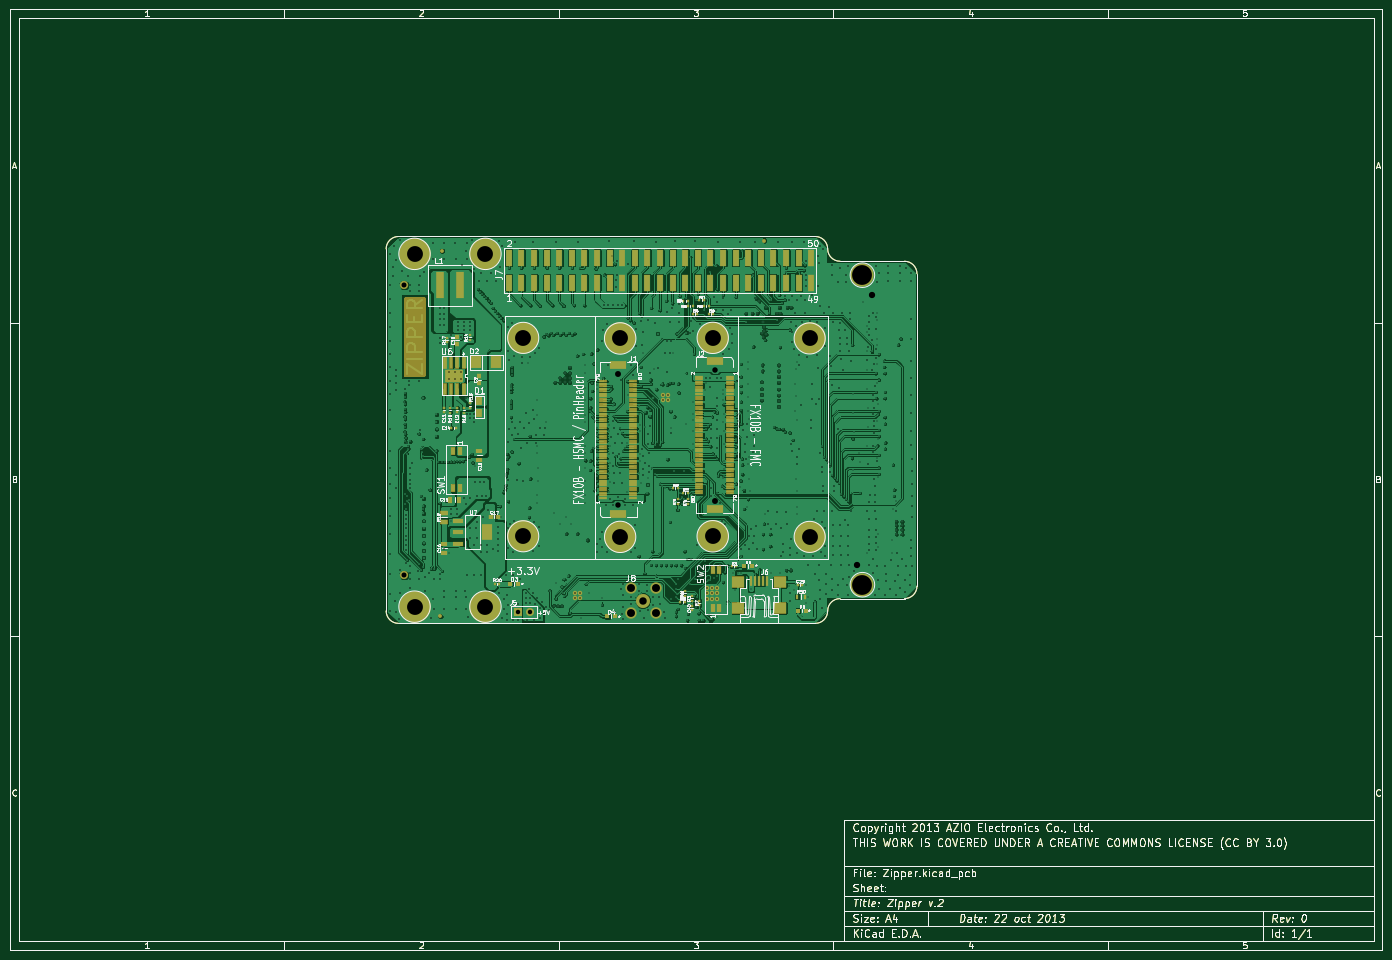
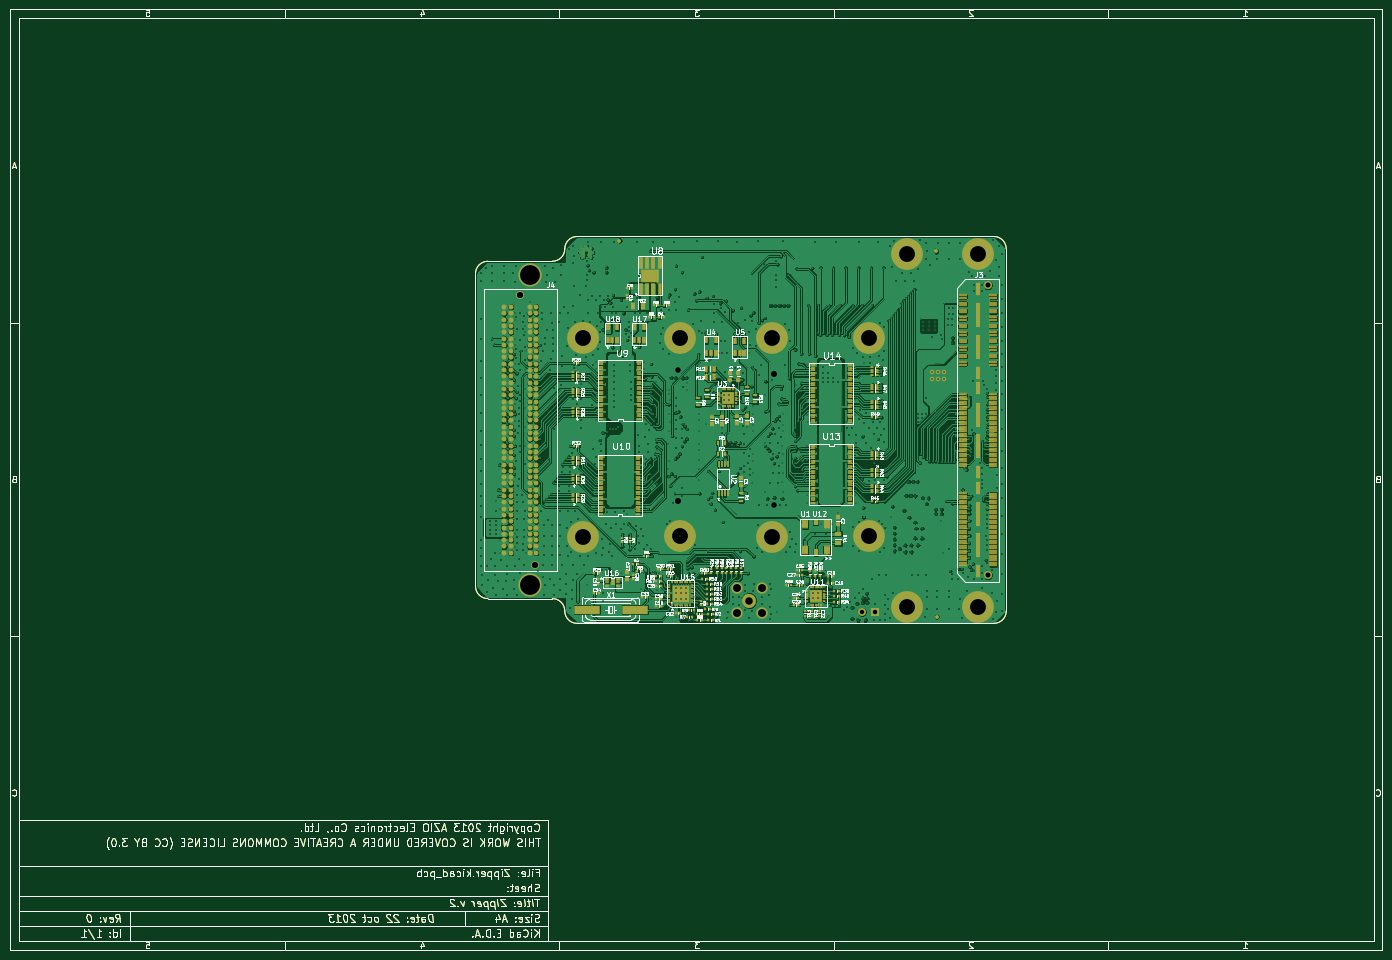
Circuit board: 14 layer files. Board 276.7 x 189.7 mm.
- bottom_copper: Zipper-B_Cu.gbl (604429 bytes)
- bottom_mask: Zipper-B_Mask.gbs (63314 bytes)
- paste: Zipper-B_Paste.gbp (58969 bytes)
- bottom_silk: Zipper-B_SilkS.gbo (137414 bytes)
- outline: Zipper-Edge_Cuts.gbr (39183 bytes)
- top_copper: Zipper-F_Cu.gtl (487407 bytes)
- top_mask: Zipper-F_Mask.gts (48605 bytes)
- paste: Zipper-F_Paste.gtp (46976 bytes)
- top_silk: Zipper-F_SilkS.gto (95849 bytes)
- inner_copper: Zipper-GND_Cu.gbr (417775 bytes)
- inner_copper: Zipper-Inner1_Cu.gbr (355519 bytes)
- inner_copper: Zipper-Inner2_Cu.gbr (393524 bytes)
- inner_copper: Zipper-Power_Cu.gbr (387550 bytes)
- drill: Zipper.drl (20019 bytes)

=== bottom_copper: Zipper-B_Cu.gbl (604429 bytes, source omitted) ===
=== bottom_mask: Zipper-B_Mask.gbs (63314 bytes, source omitted) ===
=== paste: Zipper-B_Paste.gbp (58969 bytes, source omitted) ===
=== bottom_silk: Zipper-B_SilkS.gbo (137414 bytes, source omitted) ===
=== outline: Zipper-Edge_Cuts.gbr (39183 bytes, source omitted) ===
=== top_copper: Zipper-F_Cu.gtl (487407 bytes, source omitted) ===
=== top_mask: Zipper-F_Mask.gts (48605 bytes, source omitted) ===
=== paste: Zipper-F_Paste.gtp (46976 bytes, source omitted) ===
=== top_silk: Zipper-F_SilkS.gto (95849 bytes, source omitted) ===
=== inner_copper: Zipper-GND_Cu.gbr (417775 bytes, source omitted) ===
=== inner_copper: Zipper-Inner1_Cu.gbr (355519 bytes, source omitted) ===
=== inner_copper: Zipper-Inner2_Cu.gbr (393524 bytes, source omitted) ===
=== inner_copper: Zipper-Power_Cu.gbr (387550 bytes, source omitted) ===
=== drill: Zipper.drl (20019 bytes, source omitted) ===
